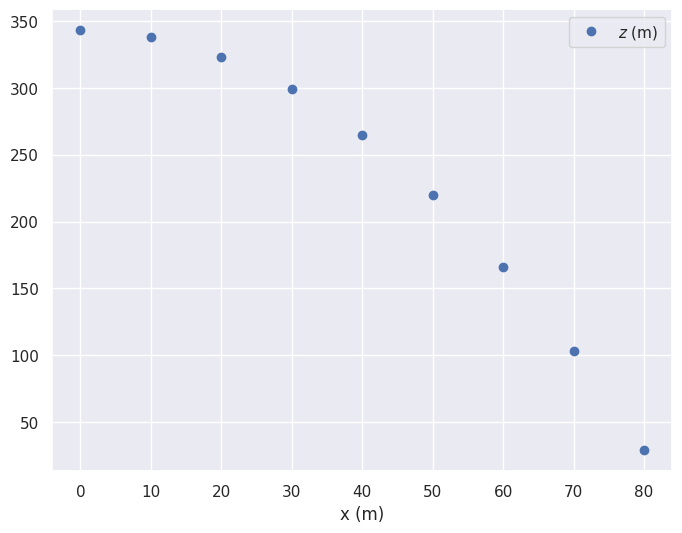
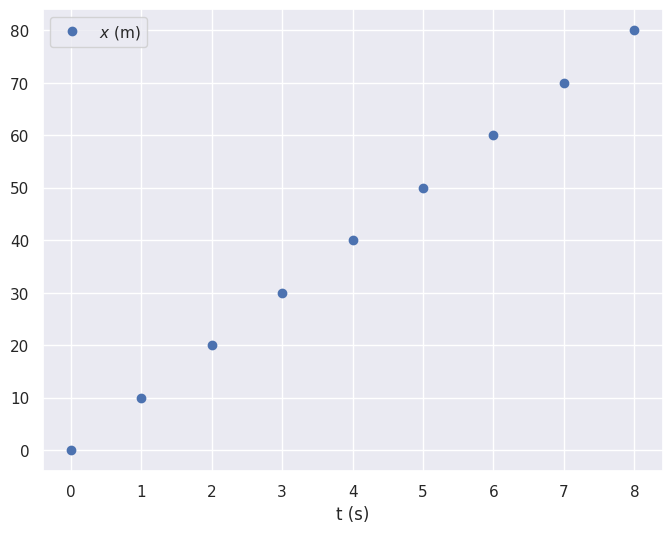
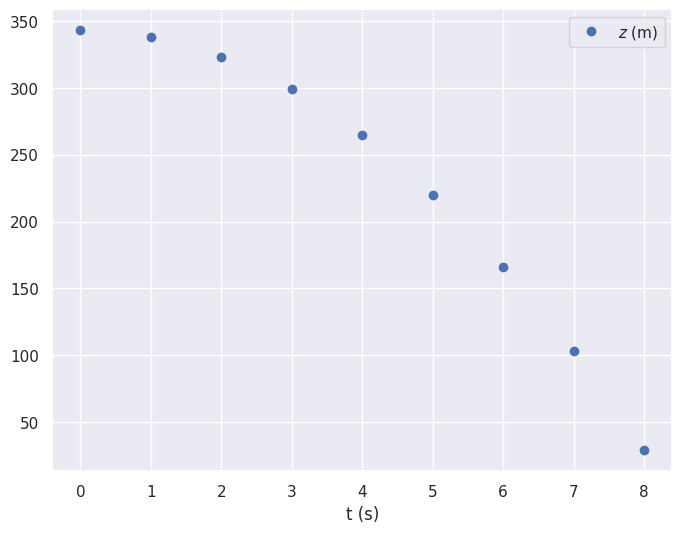
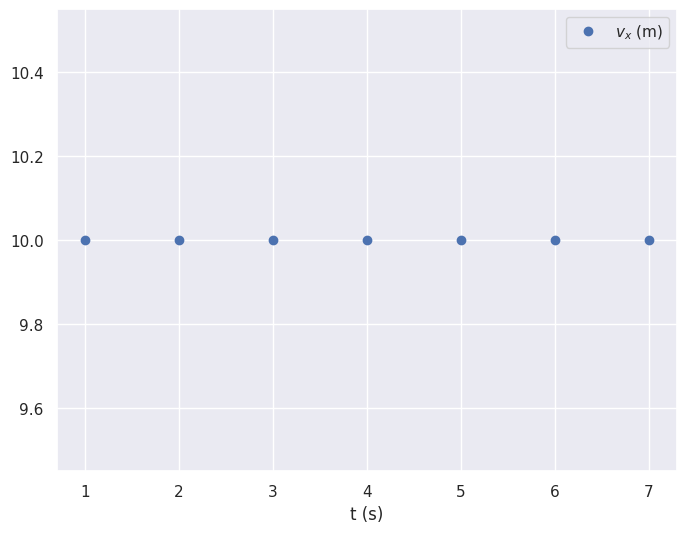
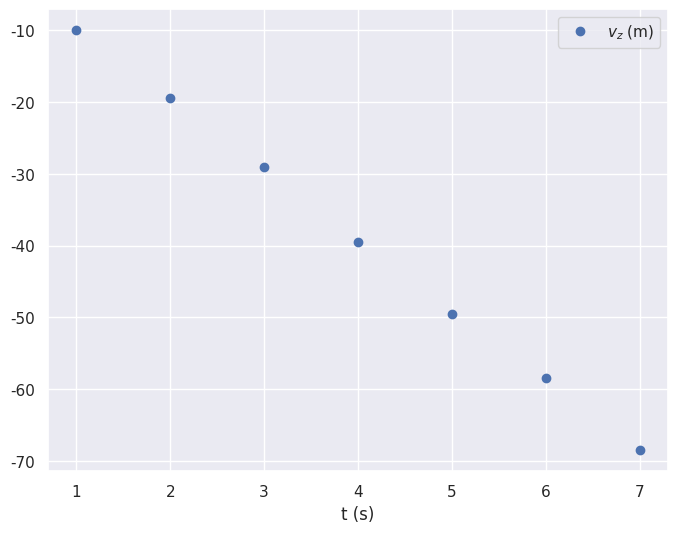
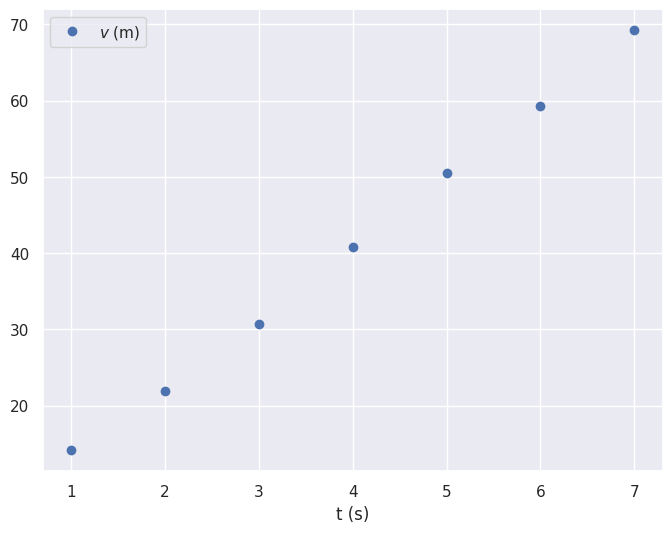

Reproduce these figures in Python, in order.
#import piplite
#await piplite.install('seaborn')

from matplotlib import pyplot as plt
import seaborn as sns

t = [0, 1, 2, 3, 4, 5, 6, 7, 8]  # dates
z = [343, 338, 323, 299, 265, 220, 166, 103, 29]  # altitudes en m
x = [0, 10, 20, 30, 40, 50, 60, 70, 80]  # distance horizontale parcourue en m

v0 = (x[1] - x[0]) / (t[1] - t[0])
print(f"Valeur de la vitesse horizontale initiale : {v0} m/s.")

sns.set()
plt.figure(figsize=(8, 6), dpi=100)
plt.plot(x, z, 'o', label="$z$ (m)")
plt.xlabel("x (m)")
plt.legend()
plt.show()

sns.set()
plt.figure(figsize=(8, 6), dpi=100)
plt.plot(t, x, 'o', label="$x$ (m)")
plt.xlabel("t (s)")
plt.legend()
plt.show()

sns.set()
plt.figure(figsize=(8, 6), dpi=100)
plt.plot(t, z, 'o', label="$z$ (m)")
plt.xlabel("t (s)")
plt.legend()
plt.show()

vx = [0] * len(x)  # Que fait-on ?
vx[0] = 10         # Pourquoi ?

vz = [0] * len(x)  # Que fait-on ?

for i in range(1, len(t) - 1):  #  Pourquoi cet intervalle ?
    vx[i] = (x[i + 1] - x[i - 1]) / (t[i + 1] - t[i - 1])
    vz[i] = (z[i + 1] - z[i - 1]) / (t[i + 1] - t[i - 1])

sns.set()
plt.figure(figsize=(8, 6), dpi=100)
plt.plot(t[1: -1], vx[1: -1], 'o', label="$v_x$ (m)")
plt.xlabel("t (s)")
plt.legend()
plt.show()

sns.set()
plt.figure(figsize=(8, 6), dpi=100)
plt.plot(t[1: -1], vz[1 : -1], 'o', label="$v_z$ (m)")
plt.xlabel("t (s)")
plt.legend()
plt.show()

from math import sqrt  # Que fait-on ?
v = [0] * len(vx)      # Que fait-on ?

for i in range(1, len(vx) - 1):  # Pourquoi cet intervalle ?
    v[i] = sqrt(vx[i]**2 + vz[i]**2)

sns.set()
plt.figure(figsize=(8, 6), dpi=100)
plt.plot(t[1: -1], v[1 : -1], 'o', label="$v$ (m)")
plt.xlabel("t (s)")
plt.legend()
plt.show()